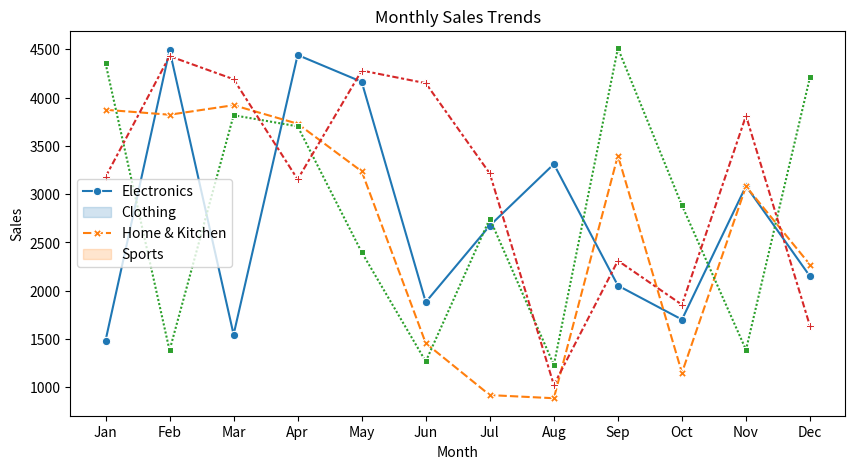
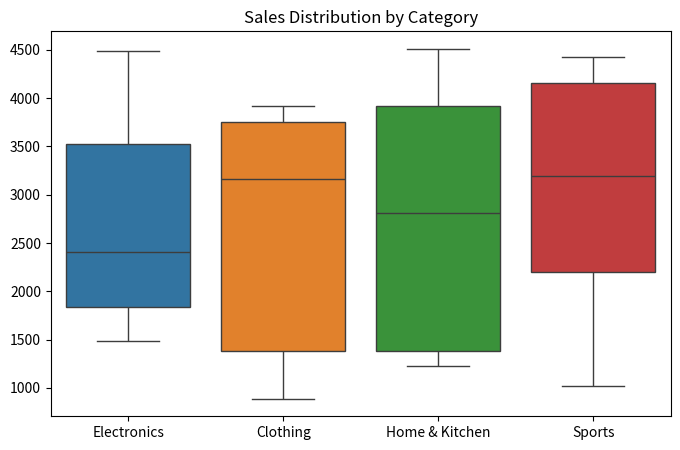

These charts were generated, in order, by the following Python code:
import numpy as np
import pandas as pd
import matplotlib.pyplot as plt
import seaborn as sns

# Part I: Randomized Sales Data Generation
roll_number = 12345  # Change this to your roll number
np.random.seed(roll_number)

# Generate sales data (12 months, 4 categories)
sales_data = np.random.randint(1000, 5000, size=(12, 4))

# Convert to DataFrame
months = ["Jan", "Feb", "Mar", "Apr", "May", "Jun", "Jul", "Aug", "Sep", "Oct", "Nov", "Dec"]
categories = ["Electronics", "Clothing", "Home & Kitchen", "Sports"]
df = pd.DataFrame(sales_data, columns=categories, index=months)

# Display first 5 rows and summary statistics
print(df.head())
print(df.describe())

# Total sales per category
total_sales_category = df.sum()
print("Total sales per category:\n", total_sales_category)

# Total sales per month
df["Total Sales"] = df.sum(axis=1)
print("Total sales per month:\n", df["Total Sales"])

# Average sales growth per category
df_growth = df[categories].pct_change().mean()
print("Average sales growth:\n", df_growth)

# Growth Rate column
df["Growth Rate"] = df["Total Sales"].pct_change() * 100

# Apply discount
if roll_number % 2 == 0:
    df["Electronics"] *= 0.9  # 10% discount
else:
    df["Clothing"] *= 0.85  # 15% discount

# Visualization
plt.figure(figsize=(10, 5))
sns.lineplot(data=df[categories], markers=True)
plt.title("Monthly Sales Trends")
plt.xlabel("Month")
plt.ylabel("Sales")
plt.legend(categories)
plt.show()

# Box Plot for Sales Distribution
plt.figure(figsize=(8, 5))
sns.boxplot(data=df[categories])
plt.title("Sales Distribution by Category")
plt.show()